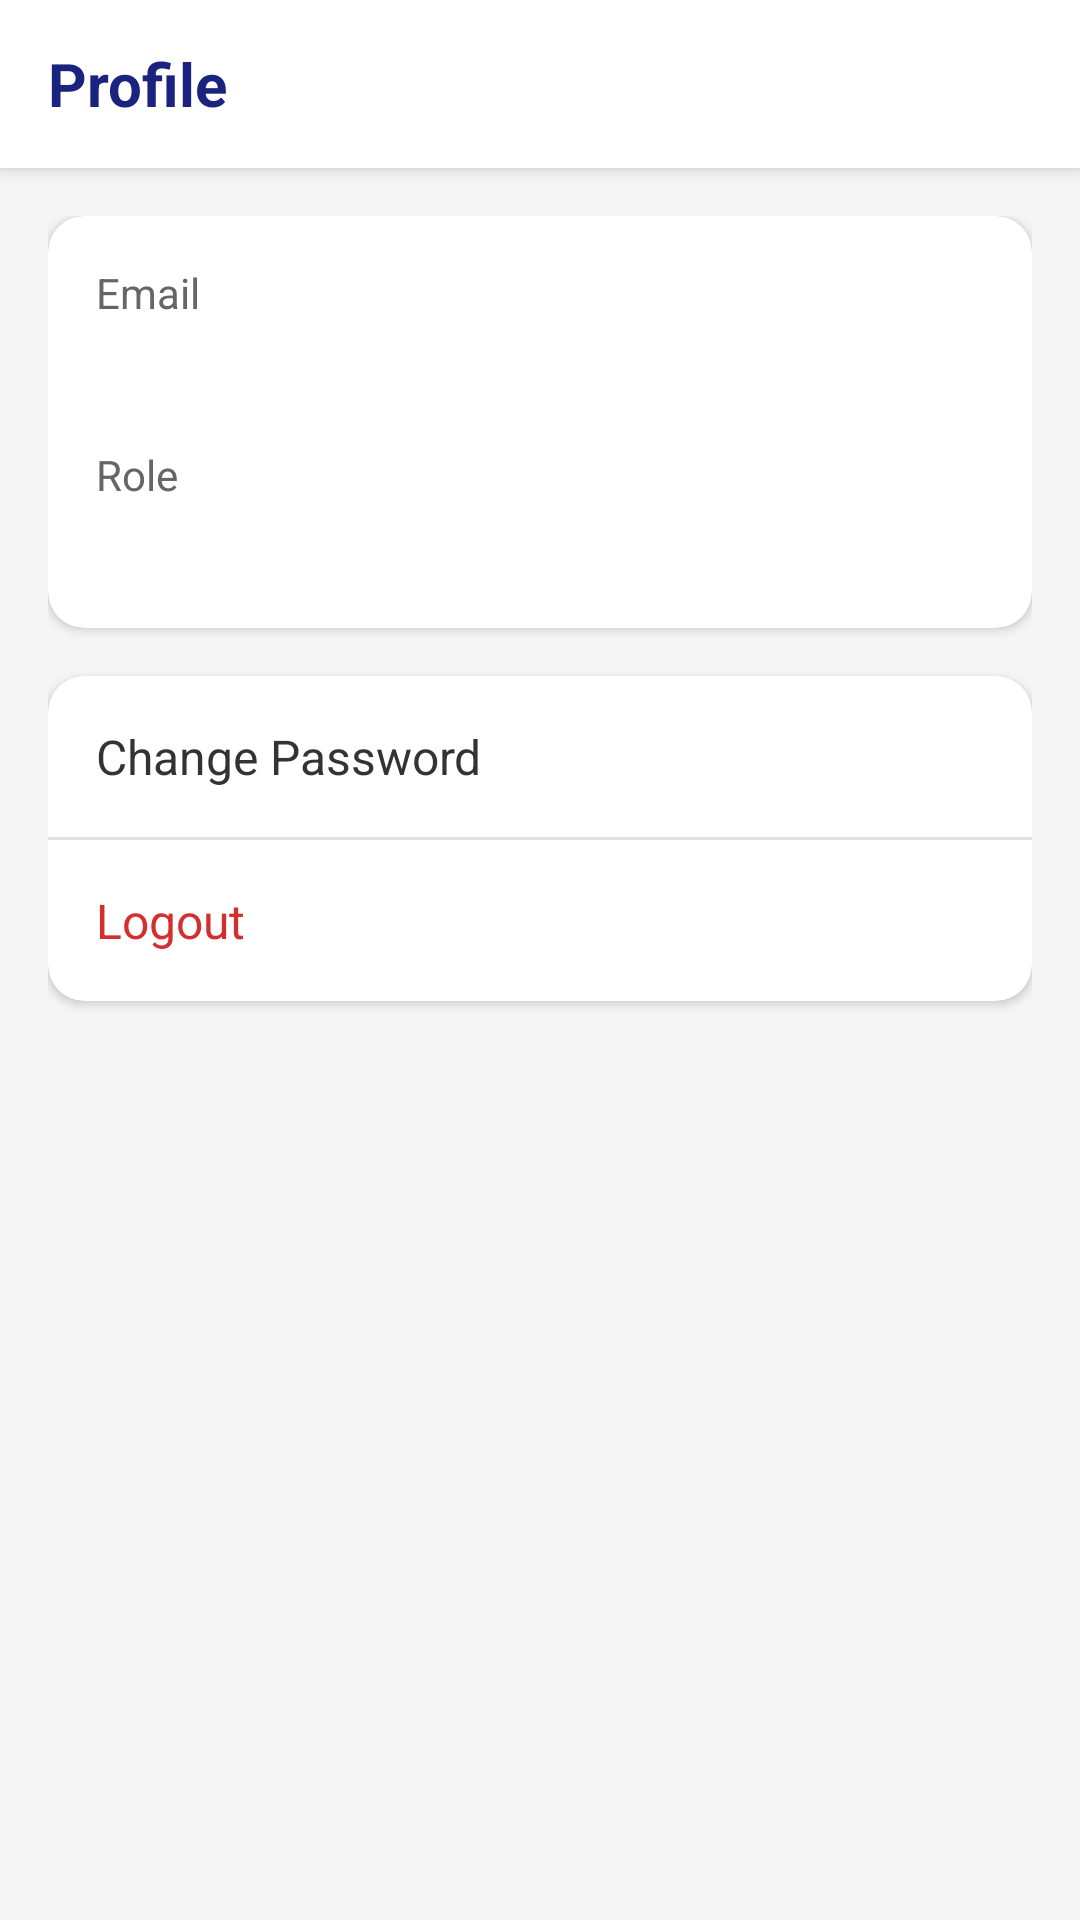

Reconstruct the res/layout file that produces this screen, plus the resources it refers to.
<!-- AndroidManifest.xml: application theme Theme.WareWise -->
<!-- res/layout/fragment_profile.xml -->
<?xml version="1.0" encoding="utf-8"?>
<androidx.coordinatorlayout.widget.CoordinatorLayout xmlns:android="http://schemas.android.com/apk/res/android"
    xmlns:app="http://schemas.android.com/apk/res-auto"
    android:layout_width="match_parent"
    android:layout_height="match_parent"
    android:background="@color/background_light">

    <com.google.android.material.appbar.AppBarLayout
        android:id="@+id/appBarLayout"
        android:layout_width="match_parent"
        android:layout_height="wrap_content"
        android:background="@color/white">

        <androidx.appcompat.widget.Toolbar
            android:id="@+id/toolbar"
            android:layout_width="match_parent"
            android:layout_height="?attr/actionBarSize">

            <TextView
                android:layout_width="wrap_content"
                android:layout_height="wrap_content"
                android:text="Profile"
                android:textColor="@color/dark_blue"
                android:textSize="20sp"
                android:textStyle="bold" />

        </androidx.appcompat.widget.Toolbar>

    </com.google.android.material.appbar.AppBarLayout>

    <LinearLayout
        android:layout_width="match_parent"
        android:layout_height="match_parent"
        android:orientation="vertical"
        android:padding="16dp"
        app:layout_behavior="@string/appbar_scrolling_view_behavior">

        
        <com.google.android.material.card.MaterialCardView
            android:layout_width="match_parent"
            android:layout_height="wrap_content"
            app:cardCornerRadius="12dp"
            app:cardElevation="2dp">

            <LinearLayout
                android:layout_width="match_parent"
                android:layout_height="wrap_content"
                android:orientation="vertical"
                android:padding="16dp">

                
                <TextView
                    android:layout_width="wrap_content"
                    android:layout_height="wrap_content"
                    android:text="Email"
                    android:textColor="@color/medium_gray"
                    android:textSize="14sp" />

                <TextView
                    android:id="@+id/userEmail"
                    android:layout_width="wrap_content"
                    android:layout_height="wrap_content"
                    android:layout_marginTop="4dp"
                    android:textColor="@color/dark_gray"
                    android:textSize="16sp" />

                
                <TextView
                    android:layout_width="wrap_content"
                    android:layout_height="wrap_content"
                    android:layout_marginTop="16dp"
                    android:text="Role"
                    android:textColor="@color/medium_gray"
                    android:textSize="14sp" />

                <TextView
                    android:id="@+id/userRole"
                    android:layout_width="wrap_content"
                    android:layout_height="wrap_content"
                    android:layout_marginTop="4dp"
                    android:textColor="@color/dark_gray"
                    android:textSize="16sp" />

            </LinearLayout>

        </com.google.android.material.card.MaterialCardView>

        
        <com.google.android.material.card.MaterialCardView
            android:layout_width="match_parent"
            android:layout_height="wrap_content"
            android:layout_marginTop="16dp"
            app:cardCornerRadius="12dp"
            app:cardElevation="2dp">

            <LinearLayout
                android:layout_width="match_parent"
                android:layout_height="wrap_content"
                android:orientation="vertical">

                
                <LinearLayout
                    android:id="@+id/changePasswordLayout"
                    android:layout_width="match_parent"
                    android:layout_height="wrap_content"
                    android:background="?attr/selectableItemBackground"
                    android:clickable="true"
                    android:focusable="true"
                    android:padding="16dp">

                    <TextView
                        android:layout_width="match_parent"
                        android:layout_height="wrap_content"
                        android:text="Change Password"
                        android:textColor="@color/dark_gray"
                        android:textSize="16sp" />

                </LinearLayout>

                <View
                    android:layout_width="match_parent"
                    android:layout_height="1dp"
                    android:background="@color/divider" />

                
                <LinearLayout
                    android:id="@+id/logoutLayout"
                    android:layout_width="match_parent"
                    android:layout_height="wrap_content"
                    android:background="?attr/selectableItemBackground"
                    android:clickable="true"
                    android:focusable="true"
                    android:padding="16dp">

                    <TextView
                        android:layout_width="match_parent"
                        android:layout_height="wrap_content"
                        android:text="Logout"
                        android:textColor="@color/error_red"
                        android:textSize="16sp" />

                </LinearLayout>

            </LinearLayout>

        </com.google.android.material.card.MaterialCardView>

    </LinearLayout>

</androidx.coordinatorlayout.widget.CoordinatorLayout>
<!-- resources referenced by this layout -->
<resources>
  <color name="background_light">#F5F5F5</color>
  <color name="dark_blue">#1a237e</color>
  <color name="dark_gray">#333333</color>
  <color name="divider">#E0E0E0</color>
  <color name="error_red">#d32f2f</color>
  <color name="medium_gray">#666666</color>
  <color name="white">#FFFFFF</color>
  <style name="Theme.WareWise" parent="Theme.MaterialComponents.Light.NoActionBar">
          
          <item name="colorPrimary">@color/dark_blue</item>
          <item name="colorPrimaryVariant">@color/dark_blue_variant</item>
          <item name="colorOnPrimary">@color/white</item>
  
          
          <item name="colorSecondary">@color/light_blue</item>
          <item name="colorSecondaryVariant">@color/light_blue_variant</item>
          <item name="colorOnSecondary">@color/dark_gray</item>
  
          
          <item name="android:statusBarColor">@color/status_bar</item>
          <item name="android:navigationBarColor">@color/background_light</item>
  
          
          <item name="android:colorBackground">@color/background_light</item>
          <item name="colorSurface">@color/card_background</item>
          <item name="colorError">@color/error_red</item>
  
          
          <item name="textInputStyle">@style/Widget.MaterialComponents.TextInputLayout.OutlinedBox</item>
  
          
          <item name="materialButtonStyle">@style/Widget.WareWise.Button</item>
      </style>
  <color name="dark_blue_variant">#000051</color>
  <color name="light_blue">#64b5f6</color>
  <color name="light_blue_variant">#9be7ff</color>
  <color name="status_bar">#000051</color>
  <color name="card_background">#FFFFFF</color>
  <style name="Widget.WareWise.Button" parent="Widget.MaterialComponents.Button">
          <item name="android:textAllCaps">false</item>
          <item name="android:paddingTop">12dp</item>
          <item name="android:paddingBottom">12dp</item>
          <item name="cornerRadius">8dp</item>
      </style>
</resources>
